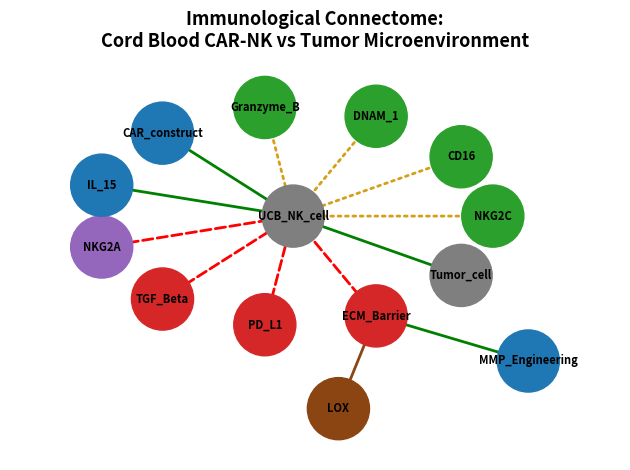

This figure's Python source:
# Immunological Connectome: Cord Blood CAR-NK vs Tumor Microenvironment
# All relationships below are qualitative (not numerically weighted) and are
# based on real, cited sources. No values in this script were invented.

import networkx as nx
import matplotlib.pyplot as plt

# 1. Create a directed graph
immune_network = nx.DiGraph()

# 2. Add nodes — receptors and factors are grouped by role
# Activating receptors (naturally LOW in cord blood NK cells)
activating_receptors = ['CD16', 'DNAM_1', 'NKG2C', 'Granzyme_B']

# Inhibitory receptor (naturally HIGH in cord blood NK cells)
inhibitory_receptors = ['NKG2A']

# Engineering additions
engineering = ['CAR_construct', 'IL_15']

# Tumor microenvironment suppressive factors
tme_factors = ['TGF_Beta', 'PD_L1', 'ECM_Barrier']

# Physical barrier components (distinct from biochemical suppression)
physical_barrier = ['LOX']

# Engineering solution for the physical barrier
mmp_solution = ['MMP_Engineering']

# Core cell and target
core = ['UCB_NK_cell', 'Tumor_cell']

all_nodes = activating_receptors + inhibitory_receptors + engineering + mmp_solution + tme_factors + physical_barrier + core
for node in all_nodes:
    immune_network.add_node(node)

# 3. Add edges — each has a plain-word "effect" label, NOT a numeric weight,
# and a citation in the comment showing where the claim comes from.

edges_with_evidence = [
    # Source, Target, effect label, citation
    ('CD16', 'UCB_NK_cell', 'weak_baseline_activation',
     'Sarvaria et al. 2017, Front Immunol — UCB-NK cells show decreased CD16 expression vs peripheral blood NK cells'),

    ('DNAM_1', 'UCB_NK_cell', 'weak_baseline_activation',
     'Sarvaria et al. 2017, Front Immunol — lower DNAM-1 expression in UCB-NK cells, indicating immaturity'),

    ('NKG2C', 'UCB_NK_cell', 'weak_baseline_activation',
     'Sarvaria et al. 2017, Front Immunol — lower NKG2C expression in UCB-NK cells vs peripheral blood'),

    ('Granzyme_B', 'UCB_NK_cell', 'weak_baseline_cytotoxicity',
     'Sarvaria et al. 2017, Front Immunol — decreased perforin and granzyme B expression in UCB-NK cells'),

    ('NKG2A', 'UCB_NK_cell', 'inhibits',
     'Sarvaria et al. 2017, Front Immunol — UCB-NK cells show higher expression of inhibitory receptor NKG2A'),

    ('IL_15', 'UCB_NK_cell', 'restores_cytotoxicity',
     'Sarvaria et al. 2017, Front Immunol — IL-15 (alone or with IL-2) restored/enhanced UCB-NK cytotoxicity toward peripheral-blood NK cell levels'),

    ('CAR_construct', 'UCB_NK_cell', 'adds_targeted_recognition',
     'Kim et al. 2025, Cancer Immunol Immunother — anti-ErbB3 CAR-NK cells showed increased cytotoxicity against ErbB3-positive breast cancer cells'),

    ('UCB_NK_cell', 'Tumor_cell', 'attacks',
     'General CAR-NK mechanism — engineered cell targets and attempts to kill tumor cell'),

    ('TGF_Beta', 'UCB_NK_cell', 'suppresses',
     'Established TME immunosuppression mechanism — TGF-beta is a well-documented suppressor of NK cell cytotoxic function in the tumor microenvironment'),

    ('PD_L1', 'UCB_NK_cell', 'suppresses',
     'Established TME immunosuppression mechanism — PD-L1/checkpoint signaling suppresses immune cell activity in solid tumors'),

    ('LOX', 'ECM_Barrier', 'builds_physical_barrier',
     'Frontiers in Immunology, 2026, "Research progress on tumor extracellular matrix stiffness and immunosuppression" — LOX-driven collagen cross-linking stiffens the tumor ECM, creating a dense physical barrier'),

    ('ECM_Barrier', 'UCB_NK_cell', 'blocks_infiltration',
     'Frontiers in Immunology, 2026 (same source) — a dense ECM is the primary physical obstacle to NK cell infiltration; NK cells present near fibrotic tumors show severely restricted invasion depth'),

    ('MMP_Engineering', 'ECM_Barrier', 'degrades_barrier',
     'Frontiers in Immunology, 2026 (same source) — direct enzymatic cleavage of ECM components (e.g. via MMPs) can rapidly disrupt the physical barrier and enhance immune cell infiltration'),
]

for source, target, effect, citation in edges_with_evidence:
    immune_network.add_edge(source, target, effect=effect, citation=citation)

# 4. Draw the network
# Manual circular layout: place every node that connects directly to UCB_NK_cell
# evenly around it, then push LOX and MMP_Engineering (which attach one hop further,
# via ECM_Barrier) out beyond the main circle at an offset angle. This guarantees
# no overlapping nodes or edges, unlike a force-directed layout which can vary run to run.
import math

hub = 'UCB_NK_cell'
spoke_order = ['NKG2C', 'CD16', 'DNAM_1', 'Granzyme_B', 'CAR_construct', 'IL_15',
               'NKG2A', 'TGF_Beta', 'PD_L1', 'ECM_Barrier', 'Tumor_cell']
radius = 1.3
pos = {hub: (0.0, 0.0)}
n = len(spoke_order)
for i, node in enumerate(spoke_order):
    angle = 2 * math.pi * i / n
    pos[node] = (radius * math.cos(angle), radius * math.sin(angle))

# ECM_Barrier's satellites: place them further out, offset to either side of its angle
ecm_index = spoke_order.index('ECM_Barrier')
ecm_angle = 2 * math.pi * ecm_index / n
outer_radius = 2.3
pos['LOX'] = (outer_radius * math.cos(ecm_angle - 0.3), outer_radius * math.sin(ecm_angle - 0.3))
pos['MMP_Engineering'] = (outer_radius * math.cos(ecm_angle + 0.3), outer_radius * math.sin(ecm_angle + 0.3))

# Color nodes by category for clarity
node_colors = []
for node in immune_network.nodes():
    if node in activating_receptors:
        node_colors.append('#2ca02c')       # green = activating
    elif node in inhibitory_receptors:
        node_colors.append('#9467bd')       # purple = inhibitory
    elif node in tme_factors:
        node_colors.append('#d62728')       # red = tumor suppression
    elif node in physical_barrier:
        node_colors.append('#8b4513')       # brown = physical/structural barrier
    elif node in mmp_solution:
        node_colors.append('#1f77b4')       # blue = engineered addition (same as other solutions)
    elif node in engineering:
        node_colors.append('#1f77b4')       # blue = engineered addition
    else:
        node_colors.append('#7f7f7f')       # grey = core cell/tumor

nx.draw_networkx_nodes(immune_network, pos, node_color=node_colors, node_size=2000)
nx.draw_networkx_labels(immune_network, pos, font_size=8, font_weight='bold')

# Split edges into three honest categories, not just positive/negative:
# - positive: helps the NK cell act against the tumor
# - weak_baseline: the receptor is present but naturally under-expressed (not "suppressed", just weak)
# - suppresses: something is actively working against the NK cell's function
positive_effects = ['restores_cytotoxicity', 'adds_targeted_recognition', 'attacks', 'degrades_barrier']
weak_baseline_effects = ['weak_baseline_activation', 'weak_baseline_cytotoxicity']
suppress_effects = ['inhibits', 'suppresses', 'blocks_infiltration']
structural_effects = ['builds_physical_barrier']

pos_edges = [(u, v) for u, v, d in immune_network.edges(data=True) if d['effect'] in positive_effects]
weak_edges = [(u, v) for u, v, d in immune_network.edges(data=True) if d['effect'] in weak_baseline_effects]
neg_edges = [(u, v) for u, v, d in immune_network.edges(data=True) if d['effect'] in suppress_effects]
structural_edges = [(u, v) for u, v, d in immune_network.edges(data=True) if d['effect'] in structural_effects]

nx.draw_networkx_edges(immune_network, pos, edgelist=pos_edges, edge_color='green', width=2, arrowsize=20)
nx.draw_networkx_edges(immune_network, pos, edgelist=weak_edges, edge_color='#d4a017', style='dotted', width=2, arrowsize=20)  # amber dotted = weak, not suppressed
nx.draw_networkx_edges(immune_network, pos, edgelist=neg_edges, edge_color='red', style='dashed', width=2, arrowsize=20)      # red dashed = actively suppresses
nx.draw_networkx_edges(immune_network, pos, edgelist=structural_edges, edge_color='#8b4513', style='solid', width=2, arrowsize=20)  # brown solid = builds structural barrier

plt.title("Immunological Connectome:\nCord Blood CAR-NK vs Tumor Microenvironment", fontsize=13, fontweight='bold')
plt.axis('off')
plt.margins(0.15)  # adds breathing room around the outermost nodes so labels never get clipped
plt.tight_layout()
plt.savefig('immune_connectome.png', dpi=200, bbox_inches='tight')  # bbox_inches='tight' trims to content while keeping full labels
plt.show()

# 5. Print out the citation list so it's easy to copy into your references section
print("\n--- Citations used in this diagram ---")
seen = set()
for _, _, _, citation in edges_with_evidence:
    if citation not in seen:
        print("-", citation)
        seen.add(citation)
